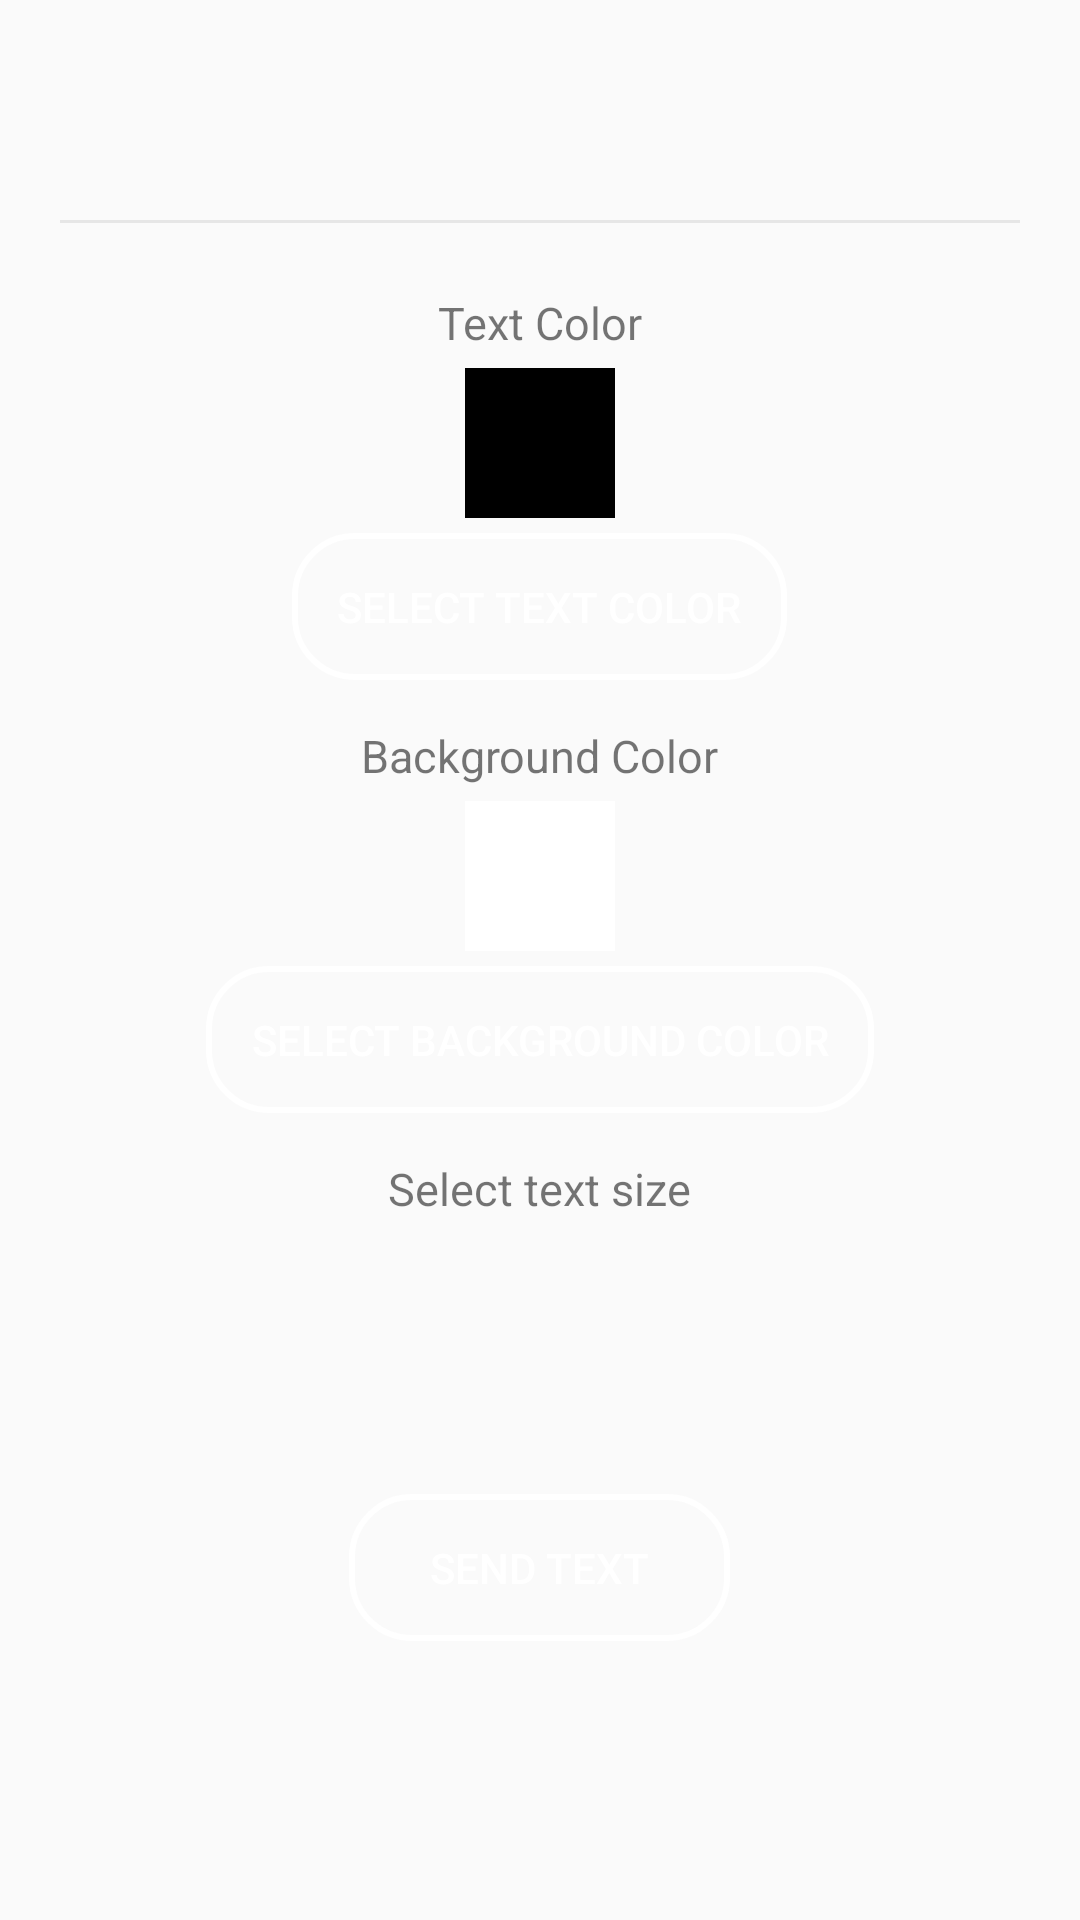

Here is an Android app screen rendered from its layout file. Give the layout XML and the strings, colors and styles it references.
<!-- AndroidManifest.xml: application theme AppTheme -->
<!-- res/layout/activity_send_text.xml -->
<?xml version="1.0" encoding="utf-8"?>
<RelativeLayout xmlns:android="http://schemas.android.com/apk/res/android"
    xmlns:tools="http://schemas.android.com/tools"
    android:layout_width="match_parent"
    android:layout_height="match_parent"
    android:paddingLeft="@dimen/activity_horizontal_margin"
    android:paddingRight="@dimen/activity_horizontal_margin"
    android:paddingTop="@dimen/activity_vertical_margin"
    android:paddingBottom="@dimen/activity_vertical_margin"
    android:background="@drawable/gradientblue"
    android:gravity="center"
    android:layout_gravity="center"
    android:id="@+id/relativeText">

    <Button
        android:id="@+id/sendBtn"
        android:layout_width="127dp"
        android:layout_height="wrap_content"
        android:layout_alignParentBottom="true"
        android:layout_centerHorizontal="true"
        android:layout_marginBottom="77dp"
        android:text="Send Text"
        android:textColor="@color/white"
        android:background="@drawable/button_other"/>

    <EditText
        android:id="@+id/commandTxt"
        android:layout_width="368dp"
        android:layout_height="wrap_content"
        android:layout_alignParentTop="true"
        android:layout_centerHorizontal="true"
        android:layout_marginTop="25dp"
        android:ems="10"
        android:inputType="textPersonName"
        android:textColorLink="@color/gretwhite2"
        tools:text="asd"
        android:backgroundTint="@color/gretwhite2"
        android:textCursorDrawable="@color/gretwhite"
        android:gravity="center"
        />
    <TextView
        android:layout_width="wrap_content"
        android:layout_height="wrap_content"
        android:text="Text Color"
        android:layout_below="@+id/commandTxt"
        android:layout_marginTop="15dp"
        android:id="@+id/textcolor"
        android:layout_centerHorizontal="true"
        android:textSize="15dp">

    </TextView>
    <View
        android:id="@+id/colorshowtext"
        android:layout_width="50dp"
        android:layout_height="50dp"
        android:layout_gravity="center"
        android:textColor="@android:color/white"
        android:textSize="20sp"
        android:textStyle="bold"
        android:background="@color/black"
        android:layout_below="@+id/textcolor"
        android:layout_marginTop="5dp"
        android:layout_centerHorizontal="true"
        />
    <Button
        android:layout_width="wrap_content"
        android:layout_height="wrap_content"
        android:layout_below="@+id/colorshowtext"
        android:layout_centerHorizontal="true"
        android:layout_marginTop="5dp"
        android:id="@+id/picktextcolor"
        android:text="Select text color"
        android:textColor="@color/white"
        android:background="@drawable/button_other"/>
    <TextView
        android:layout_width="wrap_content"
        android:layout_height="wrap_content"
        android:text="Background Color"
        android:layout_below="@+id/picktextcolor"
        android:layout_marginTop="15dp"
        android:id="@+id/bcolor"
        android:layout_centerHorizontal="true"
        android:textSize="15dp">

    </TextView>
    <View
        android:id="@+id/colorshowbackground"
        android:layout_width="50dp"
        android:layout_height="50dp"
        android:layout_gravity="center"
        android:textColor="@android:color/white"
        android:textSize="20sp"
        android:textStyle="bold"
        android:background="@color/white"
        android:layout_below="@+id/bcolor"
        android:layout_marginTop="5dp"
        android:layout_centerHorizontal="true"
        />
    <Button
        android:layout_width="wrap_content"
        android:layout_height="wrap_content"
        android:layout_below="@+id/colorshowbackground"
        android:layout_centerHorizontal="true"
        android:layout_marginTop="5dp"
        android:id="@+id/pickbackcolor"
        android:text="Select background color"
        android:textColor="@color/white"
        android:background="@drawable/button_other"/>
    <TextView
        android:layout_width="wrap_content"
        android:layout_height="wrap_content"
        android:text="Select text size"
        android:layout_below="@+id/pickbackcolor"
        android:layout_centerHorizontal="true"
        android:layout_marginTop="15dp"
        android:id="@+id/picksize"
        android:textSize="15dp"/>
    <Spinner
        android:layout_width="wrap_content"
        android:layout_height="wrap_content"
        android:spinnerMode="dropdown"
        android:layout_marginTop="5dp"
        android:layout_below="@+id/picksize"
        android:layout_centerHorizontal="true"
        android:id="@+id/spinnersize"
        android:background="@color/gretwhite2"/>

</RelativeLayout>
<!-- resources referenced by this layout -->
<resources>
  <color name="black">#000000</color>
  <color name="gretwhite">#B6B5B5</color>
  <color name="gretwhite2">#E6E6E6</color>
  <color name="white">#ffffff</color>
  <dimen name="activity_horizontal_margin">16dp</dimen>
  <dimen name="activity_vertical_margin">16dp</dimen>
  <!-- drawable button_other (drawable) -->
  <?xml version="1.0" encoding="utf-8"?>
  <shape xmlns:android="http://schemas.android.com/apk/res/android">
  <stroke android:width="2dp"
      android:color="@color/white"/>
      <corners android:radius="20dp"/>
      <padding android:top="15dp"
          android:bottom="15dp"
          android:left="15dp"
          android:right="15dp" />
  </shape>
  <style name="AppTheme" parent="Theme.AppCompat.Light.NoActionBar">
  
          <item name="colorPrimary">@color/colorPrimary</item>
          <item name="colorPrimaryDark">@color/colorPrimaryDark</item>
          <item name="colorAccent">@color/colorAccent</item>
      </style>
  <color name="colorPrimary">#e6b400</color>
  <color name="colorPrimaryDark">#2c8ba0</color>
  <color name="colorAccent">#D81B60</color>
</resources>
